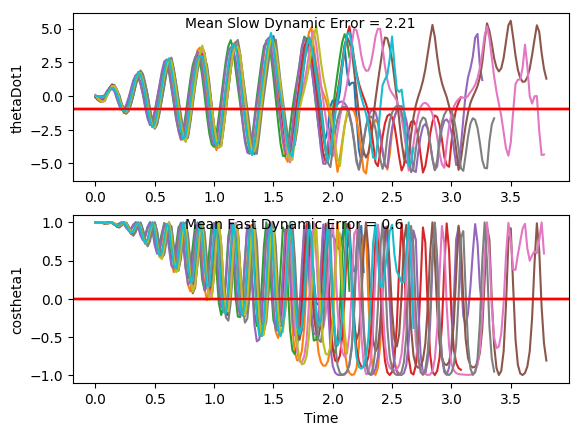

The file beside this chart, header and first rows:
costheta1, sintheta1, costheta2, sintheta2, thetaDot1, thetaDot2, costheta1, sintheta1, costheta2, sintheta2, thetaDot1, thetaDot2, costheta1.1, sintheta1.1, costheta2.1, sintheta2.1, thetaDot1.1, thetaDot2.1, costheta1.1.1, sintheta1.1.1, costheta2.1.1, sintheta2.1.1, thetaDot1.1.1, thetaDot2.1.1
0.9987, -0.05138, 0.9999, -0.01088, 0.03757, 0.07527, 0.9963, 0.08646, 0.9998, -0.0217, 0.05657, 0.02482, 0.9955, -0.09477, 0.9961, -0.08821, -0.01273, 0.07904, 0.9971, 0.07572, 0.9963, -0.08574, 0.07946, -0.09608
0.9987, -0.05131, 0.9994, 0.03456, -0.03527, 0.3711, 0.9973, 0.07322, 0.9996, 0.02792, -0.1848, 0.4602, 0.9949, -0.1004, 0.9993, -0.03856, -0.04156, 0.409, 0.9978, 0.06685, 0.9985, -0.05384, -0.1654, 0.4085
0.998, -0.06391, 0.9913, 0.1315, -0.08507, 0.5827, 0.9999, 0.01685, 0.9882, 0.153, -0.3638, 0.7652, 0.994, -0.1096, 0.9976, 0.06906, -0.0452, 0.6475, 0.9999, 0.01334, 0.9976, 0.06986, -0.3551, 0.7989
0.9966, -0.08225, 0.9668, 0.2554, -0.09082, 0.6562, 0.9979, -0.06411, 0.9497, 0.3131, -0.4246, 0.8417, 0.9933, -0.1158, 0.9779, 0.209, -0.01114, 0.7406, 0.9977, -0.06705, 0.969, 0.2471, -0.4269, 0.9542
0.9953, -0.09692, 0.9271, 0.3747, -0.04995, 0.5795, 0.9897, -0.1435, 0.89, 0.456, -0.3539, 0.6736, 0.9937, -0.1117, 0.9378, 0.3472, 0.05624, 0.676, 0.9891, -0.1474, 0.9078, 0.4194, -0.3596, 0.8353
0.9972, -0.07487, 0.9148, 0.404, 0.2663, -0.2616, 0.9849, -0.1729, 0.8725, 0.4886, 0.06154, -0.3116, 0.9957, -0.09277, 0.8904, 0.4552, 0.1332, 0.4893, 0.9841, -0.1775, 0.8757, 0.4828, 0.0601, -0.1365
1, 0.004756, 0.9596, 0.2815, 0.5122, -1.013, 0.9928, -0.1199, 0.9387, 0.3448, 0.4622, -1.245, 0.9994, -0.03523, 0.8866, 0.4626, 0.4303, -0.3972, 0.9922, -0.1244, 0.9287, 0.3709, 0.4647, -1.08
0.9928, 0.1195, 0.9996, 0.02936, 0.6072, -1.485, 1, 0.00178, 0.9995, 0.03202, 0.7229, -1.881, 0.9974, 0.07161, 0.9483, 0.3174, 0.6149, -1.144, 1, -0.00135, 0.996, 0.08903, 0.7364, -1.762
0.9729, 0.2311, 0.9613, -0.2754, 0.4928, -1.525, 0.9887, 0.1502, 0.9351, -0.3543, 0.7196, -1.962, 0.9803, 0.1975, 0.999, 0.04462, 0.6232, -1.573, 0.9884, 0.1517, 0.9585, -0.2851, 0.7533, -1.924
0.954, 0.2997, 0.851, -0.5252, 0.1968, -1.162, 0.9632, 0.2687, 0.7545, -0.6563, 0.4621, -1.509, 0.9535, 0.3014, 0.9624, -0.2717, 0.4161, -1.551, 0.9606, 0.2779, 0.8006, -0.5992, 0.5046, -1.539
0.9602, 0.2792, 0.7868, -0.6172, -0.4034, 0.04449, 0.9539, 0.3, 0.6318, -0.7752, -0.1352, -0.1937, 0.9381, 0.3465, 0.8532, -0.5216, 0.04301, -1.136, 0.9488, 0.3158, 0.6805, -0.7328, -0.1097, -0.247
0.9888, 0.1494, 0.8581, -0.5135, -0.9002, 1.186, 0.9756, 0.2194, 0.7008, -0.7134, -0.6849, 1.107, 0.9563, 0.2923, 0.7948, -0.6069, -0.6006, 0.1029, 0.9712, 0.2381, 0.7374, -0.6755, -0.6838, 1.042
0.9981, -0.06195, 0.9777, -0.2101, -1.17, 2.009, 0.9992, 0.03992, 0.8979, -0.4402, -1.093, 2.222, 0.9924, 0.1234, 0.8708, -0.4915, -1.092, 1.243, 0.9983, 0.05744, 0.914, -0.4058, -1.11, 2.138
0.9572, -0.2895, 0.9759, 0.2182, -1.084, 2.187, 0.981, -0.1941, 0.9984, 0.05568, -1.192, 2.759, 0.9926, -0.1212, 0.9839, -0.1789, -1.304, 2.005, 0.9835, -0.1811, 0.9972, 0.07451, -1.218, 2.654
0.891, -0.4539, 0.8156, 0.5786, -0.6454, 1.698, 0.9187, -0.3949, 0.8334, 0.5526, -0.8507, 2.41, 0.932, -0.3625, 0.971, 0.2389, -1.126, 2.086, 0.9213, -0.3889, 0.8347, 0.5507, -0.8926, 2.309
0.8578, -0.514, 0.6399, 0.7685, -0.02829, 0.8657, 0.8692, -0.4945, 0.5541, 0.8324, -0.2398, 1.522, 0.8535, -0.5211, 0.819, 0.5737, -0.6039, 1.537, 0.8674, -0.4975, 0.571, 0.821, -0.2968, 1.442
0.8909, -0.4541, 0.5999, 0.8001, 0.6973, -0.3537, 0.8825, -0.4703, 0.4022, 0.9155, 0.5026, 0.2114, 0.8243, -0.5661, 0.6701, 0.7422, 0.0785, 0.69, 0.8753, -0.4835, 0.4336, 0.9011, 0.4474, 0.148
0.9664, -0.2571, 0.7586, 0.6515, 1.38, -1.795, 0.9506, -0.3105, 0.5039, 0.8637, 1.204, -1.338, 0.8744, -0.4852, 0.6587, 0.7524, 0.8551, -0.5344, 0.9429, -0.3331, 0.5438, 0.8392, 1.174, -1.399
0.9982, 0.05972, 0.9725, 0.2329, 1.747, -2.834, 0.9997, -0.02401, 0.8061, 0.5918, 1.664, -2.695, 0.9663, -0.2574, 0.8264, 0.563, 1.563, -1.961, 0.9987, -0.05019, 0.8395, 0.5434, 1.67, -2.751
0.9204, 0.391, 0.9377, -0.3473, 1.578, -2.882, 0.9485, 0.3167, 0.9999, 0.01094, 1.709, -3.353, 0.9956, 0.09349, 0.9949, 0.1008, 1.892, -2.868, 0.9555, 0.2949, 0.9985, -0.05467, 1.731, -3.356
0.7915, 0.6111, 0.655, -0.7556, 0.9262, -2.049, 0.8149, 0.5796, 0.8107, -0.5854, 1.167, -2.849, 0.898, 0.44, 0.8903, -0.4554, 1.632, -2.694, 0.8253, 0.5647, 0.7747, -0.6323, 1.195, -2.788
0.725, 0.6887, 0.402, -0.9156, 0.0839, -0.9392, 0.7201, 0.6938, 0.4628, -0.8865, 0.2933, -1.75, 0.7544, 0.6564, 0.6021, -0.7984, 0.9248, -1.759, 0.7275, 0.6861, 0.423, -0.9061, 0.3409, -1.67
0.7828, 0.6223, 0.3866, -0.9223, -0.9469, 0.7726, 0.743, 0.6693, 0.2505, -0.9681, -0.6173, -0.5217, 0.6862, 0.7274, 0.3947, -0.9188, 0.04925, -0.6347, 0.7424, 0.67, 0.2224, -0.975, -0.5502, -0.449
0.9241, 0.382, 0.6618, -0.7497, -1.811, 2.474, 0.872, 0.4896, 0.3216, -0.9469, -1.557, 1.262, 0.7545, 0.6562, 0.4351, -0.9004, -1.021, 1.083, 0.8645, 0.5027, 0.3065, -0.9519, -1.486, 1.32
0.9996, -0.02924, 0.9781, -0.2082, -2.31, 3.748, 0.9914, 0.1308, 0.6833, -0.7301, -2.187, 2.94, 0.9146, 0.4043, 0.7448, -0.6673, -1.935, 2.796, 0.9875, 0.1578, 0.6802, -0.7331, -2.141, 3.004
0.8871, -0.4616, 0.8534, 0.5212, -2.066, 3.576, 0.9455, -0.3256, 0.9936, -0.1126, -2.332, 3.909, 0.9995, -0.03124, 0.9993, -0.03817, -2.43, 3.928, 0.9556, -0.2948, 0.9949, -0.1013, -2.327, 4.001
0.685, -0.7286, 0.4078, 0.9131, -1.245, 2.383, 0.7328, -0.6804, 0.8042, 0.5944, -1.725, 3.371, 0.8785, -0.4777, 0.7491, 0.6625, -2.112, 3.453, 0.7534, -0.6576, 0.7866, 0.6174, -1.743, 3.448
0.568, -0.8231, 0.07428, 0.9972, -0.2485, 1.077, 0.5459, -0.8379, 0.3718, 0.9283, -0.6925, 2.128, 0.666, -0.7459, 0.2782, 0.9605, -1.281, 2.155, 0.5673, -0.8235, 0.333, 0.9429, -0.7242, 2.177
0.6096, -0.7927, -0.01151, 0.9999, 0.7526, -0.2239, 0.5231, -0.8522, 0.08599, 0.9963, 0.4219, 0.8148, 0.5403, -0.8415, -0.01582, 0.9999, -0.2875, 0.8321, 0.5383, -0.8427, 0.0363, 0.9993, 0.3751, 0.8503
0.7918, -0.6108, 0.2171, 0.9762, 1.797, -2.098, 0.6744, -0.7384, 0.06041, 0.9982, 1.444, -0.574, 0.577, -0.8167, -0.0525, 0.9986, 0.7229, -0.4692, 0.6795, -0.7336, 0.003497, 1, 1.382, -0.5352
0.9775, -0.2111, 0.7392, 0.6734, 2.591, -3.993, 0.8956, -0.4449, 0.3145, 0.9493, 2.192, -2.011, 0.7644, -0.6447, 0.2253, 0.9743, 1.802, -2.353, 0.8926, -0.4509, 0.2512, 0.9679, 2.119, -1.961
0.943, 0.3327, 0.9845, -0.1754, 2.768, -4.827, 0.9993, 0.03798, 0.7868, 0.6173, 2.719, -3.754, 0.9692, -0.2463, 0.7806, 0.625, 2.662, -4.289, 0.9999, 0.0166, 0.7379, 0.6749, 2.651, -3.724
0.6788, 0.7343, 0.5013, -0.8653, 1.98, -3.676, 0.836, 0.5487, 0.986, -0.1665, 2.566, -4.27, 0.9494, 0.3141, 0.958, -0.2867, 2.845, -4.998, 0.852, 0.5235, 0.9951, -0.09845, 2.554, -4.38
0.4433, 0.8964, -0.0593, -0.9982, 0.8687, -2.186, 0.5331, 0.8461, 0.5992, -0.8006, 1.628, -3.198, 0.6839, 0.7296, 0.3851, -0.9229, 2.039, -3.682, 0.5571, 0.8305, 0.6292, -0.7772, 1.644, -3.371
0.3911, 0.9204, -0.3504, -0.9366, -0.2916, -0.8078, 0.3471, 0.9378, 0.1372, -0.9905, 0.4337, -1.855, 0.4375, 0.8992, -0.1844, -0.9828, 0.9454, -2.155, 0.3712, 0.9286, 0.1423, -0.9898, 0.4448, -2.008
0.5527, 0.8334, -0.3286, -0.9445, -1.517, 1.058, 0.3805, 0.9248, -0.1003, -0.995, -0.786, -0.5124, 0.3695, 0.9292, -0.4594, -0.8882, -0.2022, -0.7737, 0.4028, 0.9153, -0.1231, -0.9924, -0.7798, -0.6408
0.8374, 0.5466, 0.07752, -0.997, -2.505, 3.101, 0.6264, 0.7795, -0.008105, -1, -2.04, 1.472, 0.5174, 0.8557, -0.4347, -0.9006, -1.426, 1.065, 0.6435, 0.7655, -0.0557, -0.9984, -2.022, 1.349
1, 0.003266, 0.791, -0.6119, -3.176, 5.171, 0.9266, 0.3762, 0.4826, -0.8759, -2.982, 3.655, 0.8042, 0.5943, -0.03901, -0.9992, -2.436, 3.081, 0.9323, 0.3618, 0.4165, -0.9092, -2.93, 3.513
0.806, -0.5919, 0.8995, 0.4369, -2.982, 5.471, 0.9649, -0.2627, 0.9888, -0.1496, -3.391, 5.234, 0.9975, 0.07065, 0.7145, -0.6997, -3.165, 5.23, 0.9642, -0.2653, 0.9693, -0.2459, -3.33, 5.171
0.435, -0.9004, 0.1803, 0.9836, -1.826, 3.823, 0.6298, -0.7768, 0.6644, 0.7473, -2.686, 4.373, 0.8377, -0.5461, 0.9296, 0.3686, -3.103, 5.812, 0.6336, -0.7737, 0.7288, 0.6848, -2.665, 4.5
0.2125, -0.9772, -0.4135, 0.9105, -0.5283, 2.296, 0.2585, -0.966, 0.01491, 0.9999, -1.488, 2.772, 0.4615, -0.8871, 0.1866, 0.9824, -1.951, 4.132, 0.2685, -0.9633, 0.07548, 0.9971, -1.451, 2.922
0.2354, -0.9719, -0.6781, 0.735, 0.7521, 0.8906, 0.08957, -0.996, -0.3912, 0.9203, -0.2255, 1.426, 0.2189, -0.9757, -0.4577, 0.8891, -0.6362, 2.551, 0.1095, -0.994, -0.3618, 0.9323, -0.1672, 1.562
0.4854, -0.8743, -0.7009, 0.7132, 1.904, -0.5934, 0.1701, -0.9854, -0.5283, 0.849, 1.03, 0.102, 0.2219, -0.9751, -0.7468, 0.665, 0.6551, 1.132, 0.2028, -0.9792, -0.5223, 0.8528, 1.102, 0.2099
0.8286, -0.5599, -0.4809, 0.8768, 2.714, -2.163, 0.4748, -0.8801, -0.4157, 0.9095, 2.175, -1.425, 0.4572, -0.8894, -0.7984, 0.6021, 1.823, -0.3283, 0.5159, -0.8566, -0.426, 0.9047, 2.238, -1.346
0.9999, -0.01728, 0.08327, 0.9965, 2.964, -3.641, 0.8597, -0.5108, 0.07842, 0.9969, 3.163, -3.699, 0.8028, -0.5962, -0.6511, 0.759, 2.671, -1.827, 0.8796, -0.4757, 0.003848, 1, 3.016, -3.111
0.837, 0.5472, 0.827, 0.5622, 2.926, -5.111, 0.9866, 0.1631, 0.8701, 0.4928, 3.743, -5.921, 0.9977, -0.06837, -0.199, 0.98, 2.929, -3.221, 0.9866, 0.1632, 0.7511, 0.6602, 3.499, -5.249
0.4508, 0.8926, 0.9057, -0.4239, 2.168, -4.906, 0.6462, 0.7631, 0.7921, -0.6104, 3.085, -5.301, 0.8704, 0.4924, 0.5665, 0.8241, 2.845, -4.717, 0.6729, 0.7398, 0.9324, -0.3614, 2.994, -5.207
0.1691, 0.9856, 0.2847, -0.9586, 0.7604, -3.486, 0.2086, 0.978, 0.0284, -0.9996, 1.807, -3.565, 0.5057, 0.8627, 0.999, -0.04368, 2.296, -5.125, 0.2542, 0.9672, 0.2992, -0.9542, 1.757, -3.691
0.1703, 0.9854, -0.257, -0.9664, -0.7738, -1.984, -0.01819, 0.9998, -0.5132, -0.8582, 0.4767, -2.156, 0.1906, 0.9817, 0.5672, -0.8236, 0.9992, -3.968, 0.04153, 0.9991, -0.2858, -0.9583, 0.3936, -2.283
0.4604, 0.8877, -0.4507, -0.8927, -2.248, -0.0522, 0.01826, 0.9998, -0.7445, -0.6676, -0.8341, -0.8396, 0.1564, 0.9877, -0.01629, -0.9999, -0.658, -2.214, 0.09916, 0.9951, -0.5752, -0.818, -0.9639, -0.9273
0.8646, 0.5024, -0.242, -0.9703, -3.303, 2.303, 0.3169, 0.9485, -0.733, -0.6802, -2.179, 1.047, 0.4337, 0.901, -0.2643, -0.9644, -2.213, -0.2447, 0.4191, 0.9079, -0.5679, -0.8231, -2.326, 1.061
0.9838, -0.1791, 0.4332, -0.9013, -3.66, 4.551, 0.764, 0.6452, -0.3911, -0.9203, -3.219, 3.218, 0.8513, 0.5247, -0.07075, -0.9975, -3.375, 2.24, 0.8438, 0.5367, -0.1673, -0.9859, -3.311, 3.347
0.6239, -0.7815, 0.9975, -0.07079, -3.368, 5.607, 1, -0.007412, 0.4664, -0.8846, -3.806, 5.659, 0.9841, -0.1775, 0.5834, -0.8122, -3.822, 4.601, 0.9882, -0.153, 0.6777, -0.7353, -3.816, 5.713
0.1105, -0.9939, 0.5785, 0.8157, -2.162, 4.437, 0.7098, -0.7044, 0.9779, 0.2092, -3.716, 6.763, 0.6016, -0.7988, 0.9954, 0.09536, -3.479, 5.412, 0.6197, -0.7848, 0.9159, 0.4013, -3.448, 6.131
-0.1781, -0.984, -0.1306, 0.9914, -0.7296, 3.089, 0.1732, -0.9849, 0.1749, 0.9846, -2.342, 4.925, 0.06565, -0.9978, 0.4902, 0.8716, -2.247, 4.08, 0.111, -0.9938, 0.1061, 0.9944, -2.071, 4.335
-0.1784, -0.9839, -0.5867, 0.8098, 0.7267, 1.853, -0.1452, -0.9894, -0.5997, 0.8002, -0.8686, 3.354, -0.2457, -0.9693, -0.1696, 0.9855, -0.8948, 2.812, -0.1595, -0.9872, -0.5727, 0.8198, -0.6496, 2.893
0.1205, -0.9927, -0.7261, 0.6876, 2.247, -0.05182, -0.1674, -0.9859, -0.9093, 0.4161, 0.6163, 1.641, -0.2878, -0.9577, -0.5851, 0.811, 0.4596, 1.724, -0.1401, -0.9901, -0.8518, 0.5239, 0.8253, 1.202
0.6359, -0.7718, -0.584, 0.8117, 3.362, -1.891, 0.09272, -0.9957, -0.9621, 0.2729, 1.98, -0.1323, -0.05188, -0.9987, -0.7191, 0.6949, 1.929, -0.006357, 0.1628, -0.9867, -0.8824, 0.4706, 2.197, -0.6215
0.9888, -0.1495, -0.04478, 0.999, 3.829, -3.881, 0.5766, -0.817, -0.8825, 0.4702, 3.182, -2.022, 0.4532, -0.8914, -0.5592, 0.829, 3.245, -2.169, 0.6619, -0.7496, -0.6851, 0.7284, 3.33, -2.689
0.8171, 0.5765, 0.7945, 0.6072, 3.717, -5.54, 0.967, -0.2549, -0.4943, 0.8693, 3.673, -3.628, 0.9319, -0.3628, 0.05295, 0.9986, 3.952, -4.333, 0.9932, -0.116, 0.01544, 0.9999, 3.89, -5.053
... 131 more rows
